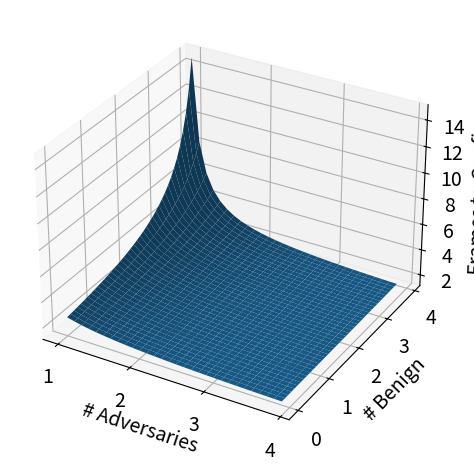

This figure's Python source:
import numpy as np
from mpl_toolkits.mplot3d import Axes3D 
import matplotlib.pyplot as plt
from matplotlib.ticker import MaxNLocator

import os

os.makedirs('figures', exist_ok=True)


SMALL_SIZE = 14
MEDIUM_SIZE = 14
BIGGER_SIZE = 16

plt.rc('font', size=SMALL_SIZE)          # controls default text sizes
plt.rc('axes', titlesize=SMALL_SIZE)     # fontsize of the axes title
plt.rc('axes', labelsize=MEDIUM_SIZE)    # fontsize of the x and y labels
plt.rc('xtick', labelsize=SMALL_SIZE)    # fontsize of the tick labels
plt.rc('ytick', labelsize=SMALL_SIZE)    # fontsize of the tick labels
plt.rc('legend', fontsize=SMALL_SIZE)    # legend fontsize
plt.rc('figure', titlesize=BIGGER_SIZE)  # fontsize of the figure title


Pd = 0.9
beta_FT = 1e-6
beta_NT = 1e-9
det_R = 5
M = 3
alpha = 1e-4
beta = 1e-2
T_2 = np.log((1-beta)/alpha)
L0 = np.log(Pd*beta_NT/beta_FT)

K = lambda n_a, n_b: 1 + (T_2 - L0) / \
        (n_a * np.log(Pd/((2*np.pi)**(M/2)*beta_FT*np.sqrt(det_R))) + n_b * np.log(1-Pd))

fig = plt.figure()
ax = fig.add_subplot(111, projection='3d')
n_as = np.arange(1, 4, 0.1)
n_bs = np.arange(0, 4, 0.1)
X, Y = np.meshgrid(n_as, n_bs)

zs = np.array(K(np.ravel(X), np.ravel(Y)))
Z = zs.reshape(X.shape)

ax.plot_surface(X, Y, Z)


ax.set_xlabel('# Adversaries')
ax.set_ylabel('# Benign')
ax.set_zlabel('Frames to Confirm')

ax.xaxis.set_major_locator(MaxNLocator(integer=True))
ax.yaxis.set_major_locator(MaxNLocator(integer=True))

plt.tight_layout()
plt.savefig('figures/frames-to-confirm.pdf')
plt.show()

